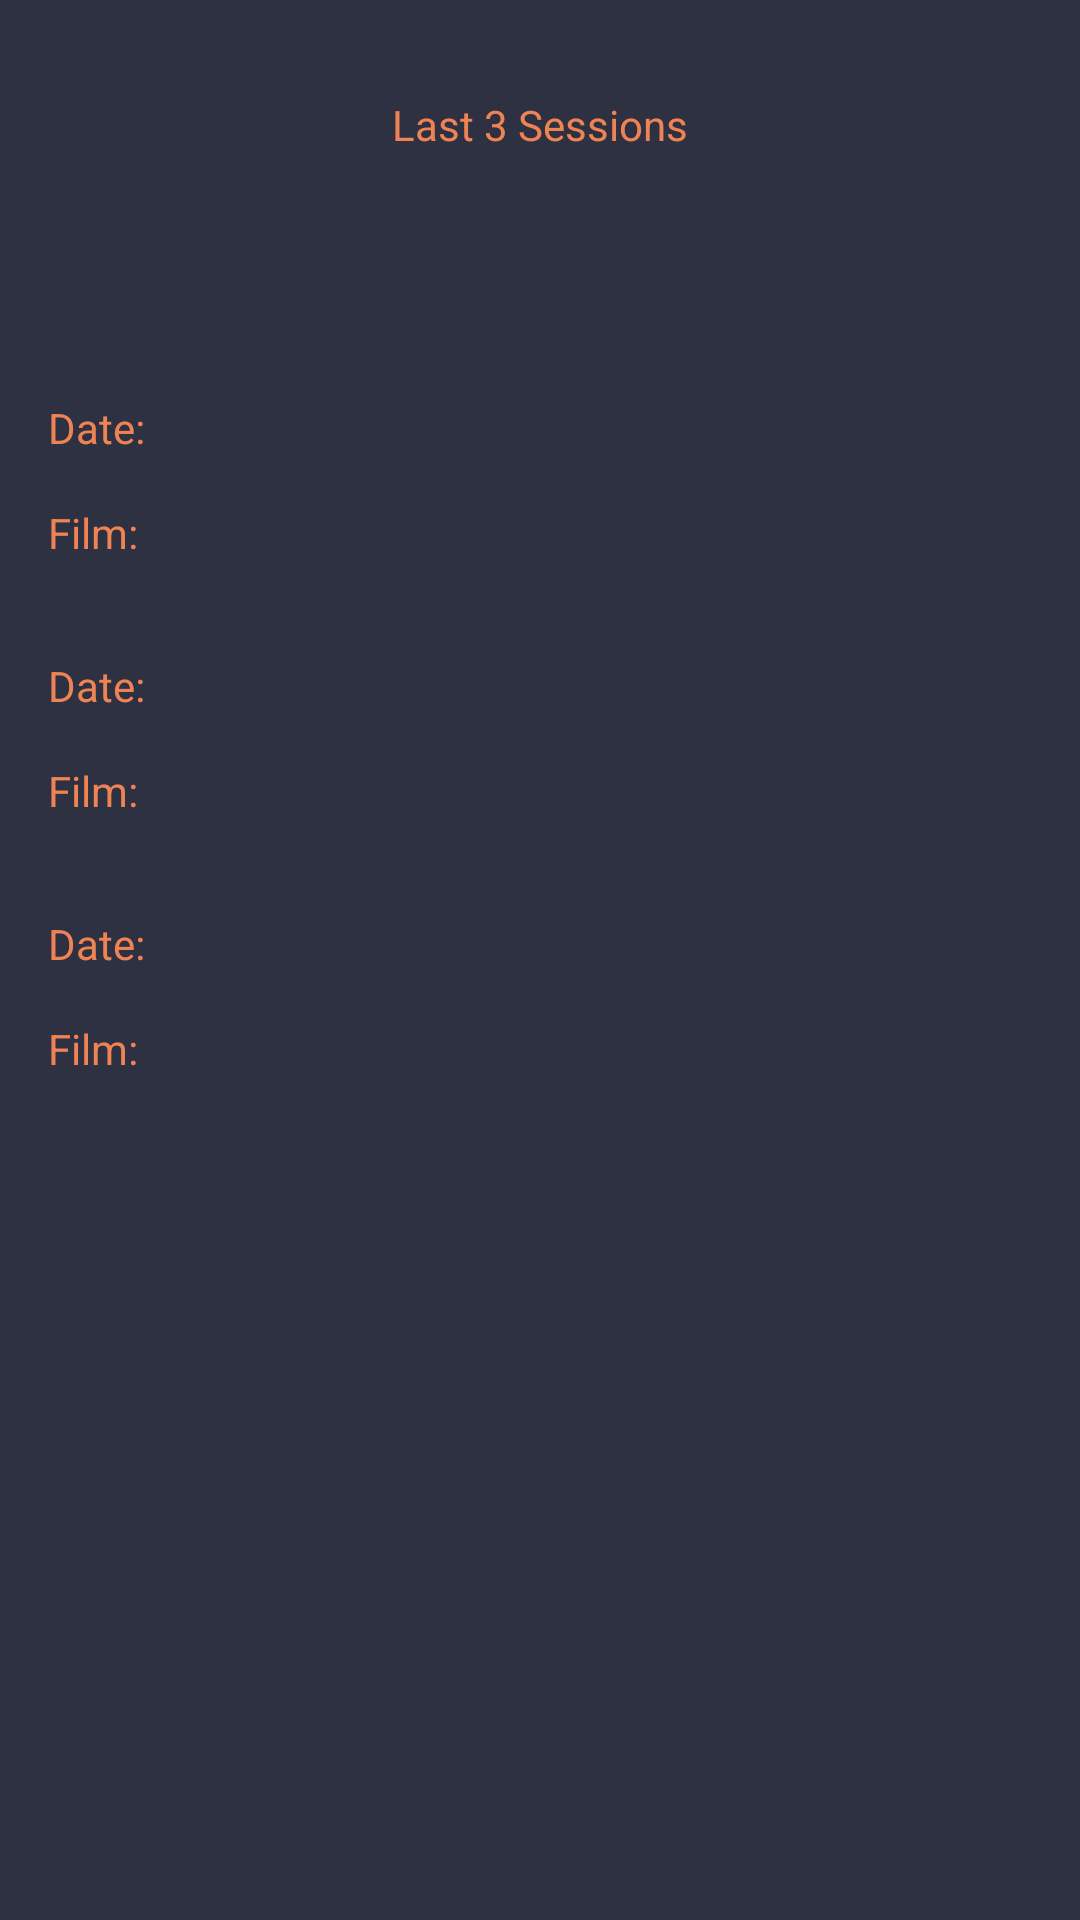

Produce the Android XML layout that renders to this screen, including the resource entries it uses.
<!-- AndroidManifest.xml: application theme AppTheme -->
<!-- res/layout/activity_reports.xml -->
<?xml version="1.0" encoding="utf-8"?>
<androidx.constraintlayout.widget.ConstraintLayout xmlns:android="http://schemas.android.com/apk/res/android"
    xmlns:app="http://schemas.android.com/apk/res-auto"
    xmlns:tools="http://schemas.android.com/tools"
    android:layout_width="match_parent"
    android:layout_height="match_parent"
    android:background="@color/theme1ColorPrimaryDark"
    tools:context=".ReportsActivity">

    <TextView
        android:id="@+id/textView"
        android:layout_width="wrap_content"
        android:layout_height="wrap_content"
        android:layout_marginTop="32dp"
        android:text="Last 3 Sessions"
        android:textColor="@color/theme1ColorAccent"
        app:layout_constraintEnd_toEndOf="parent"
        app:layout_constraintStart_toStartOf="parent"
        app:layout_constraintTop_toTopOf="parent" />

    <TextView
        android:id="@+id/tvReportFilm2"
        android:layout_width="wrap_content"
        android:layout_height="wrap_content"
        android:layout_marginStart="16dp"
        android:layout_marginTop="16dp"
        android:layout_weight="1"
        android:text="Film:"
        android:textColor="@color/theme1ColorAccent"
        app:layout_constraintStart_toStartOf="parent"
        app:layout_constraintTop_toBottomOf="@+id/tvReportDate2" />

    <TextView
        android:id="@+id/tvReportDate3"
        android:layout_width="wrap_content"
        android:layout_height="wrap_content"
        android:layout_marginStart="16dp"
        android:layout_marginTop="32dp"
        android:text="Date:"
        android:textColor="@color/theme1ColorAccent"
        app:layout_constraintStart_toStartOf="parent"
        app:layout_constraintTop_toBottomOf="@+id/tvReportFilm2" />

    <TextView
        android:id="@+id/tvReportFilm3"
        android:layout_width="wrap_content"
        android:layout_height="wrap_content"
        android:layout_marginStart="16dp"
        android:layout_marginTop="16dp"
        android:layout_weight="1"
        android:text="Film:"
        android:textColor="@color/theme1ColorAccent"
        app:layout_constraintStart_toStartOf="parent"
        app:layout_constraintTop_toBottomOf="@+id/tvReportDate3" />

    <TextView
        android:id="@+id/tvReportDate2"
        android:layout_width="wrap_content"
        android:layout_height="wrap_content"
        android:layout_marginStart="16dp"
        android:layout_marginTop="32dp"
        android:text="Date:"
        android:textColor="@color/theme1ColorAccent"
        app:layout_constraintStart_toStartOf="parent"
        app:layout_constraintTop_toBottomOf="@+id/tvReportFilm1" />

    <TextView
        android:id="@+id/tvReportDate1"
        android:layout_width="wrap_content"
        android:layout_height="wrap_content"
        android:layout_marginStart="16dp"
        android:layout_marginTop="16dp"
        android:text="Date:"
        android:textColor="@color/theme1ColorAccent"
        app:layout_constraintStart_toStartOf="parent"
        app:layout_constraintTop_toTopOf="@+id/guideline6" />

    <TextView
        android:id="@+id/tvReportFilm1"
        android:layout_width="wrap_content"
        android:layout_height="wrap_content"
        android:layout_marginStart="16dp"
        android:layout_marginTop="16dp"
        android:layout_weight="1"
        android:text="Film:"
        android:textColor="@color/theme1ColorAccent"
        app:layout_constraintStart_toStartOf="parent"
        app:layout_constraintTop_toBottomOf="@+id/tvReportDate1" />

    <androidx.constraintlayout.widget.Guideline
        android:id="@+id/guideline6"
        android:layout_width="wrap_content"
        android:layout_height="wrap_content"
        android:orientation="horizontal"
        app:layout_constraintGuide_begin="117dp" />

</androidx.constraintlayout.widget.ConstraintLayout>
<!-- resources referenced by this layout -->
<resources>
  <color name="theme1ColorAccent">#EF8354</color>
  <color name="theme1ColorPrimaryDark">#2D3142</color>
  <style name="AppTheme" parent="Theme.AppCompat.Light.NoActionBar">
          
          <item name="colorPrimary">@color/theme1ColorPrimary</item>
          <item name="colorPrimaryDark">@color/theme1ColorPrimaryDark</item>
          <item name="colorAccent">@color/theme1ColorAccent</item>
  
  
      </style>
  <color name="theme1ColorPrimary">#4F5D75</color>
</resources>
